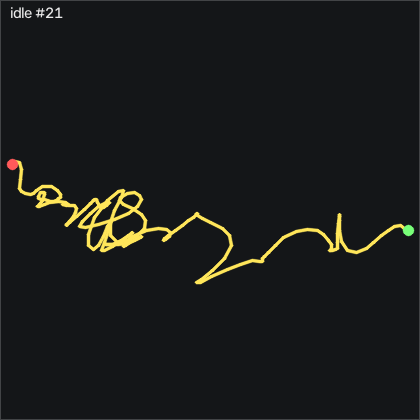

Source data for this figure (header and first rows):
t_s, ax, ay, az, gx, gy, gz, seq
0.00000, -0.827, -0.418, 0.09900, -0.1265, 0.01128, 0.1142, 47826
0.01000, -0.822, -0.421, 0.09700, -0.1875, -0.2327, -0.06881, 47827
0.02000, -0.813, -0.419, 0.09400, -0.4615, -0.2937, -0.1298, 47828
0.03000, -0.812, -0.422, 0.09900, -0.5835, 0.07228, 0.02219, 47829
0.04000, -0.821, -0.421, 0.09500, -0.6145, 0.4383, -0.03781, 47830
0.05000, -0.825, -0.424, 0.09100, -0.7365, 0.5603, -0.5258, 47831
0.06100, -0.834, -0.425, 0.09000, -0.7665, 0.6213, -0.8308, 47832
0.07000, -0.842, -0.426, 0.09200, -0.7975, 0.7123, -0.7698, 47833
0.08000, -0.847, -0.43, 0.09000, -0.9495, 0.4083, -0.7698, 47834
0.09000, -0.847, -0.44, 0.09500, -0.9195, -0.2017, -0.7398, 47835
0.101, -0.832, -0.443, 0.09700, -0.5835, -0.8417, -0.3428, 47836
0.11, -0.815, -0.438, 0.09800, -0.2175, -1.239, 0.2052, 47837
0.12, -0.805, -0.434, 0.102, -0.00450, -1.086, 0.4492, 47838
0.13, -0.799, -0.427, 0.105, 0.02550, -0.5677, 0.4192, 47839
0.141, -0.802, -0.424, 0.101, -0.03450, 0.1943, 0.4802, 47840
0.15, -0.815, -0.423, 0.09800, -0.1265, 0.8043, 0.6022, 47841
0.16, -0.823, -0.425, 0.09500, -0.1265, 0.9873, 0.3582, 47842
0.17, -0.834, -0.424, 0.09300, 0.02550, 0.9263, 0.3582, 47843
0.18, -0.836, -0.418, 0.09200, -0.00450, 0.5603, 0.4492, 47844
0.19, -0.834, -0.421, 0.08800, -0.1565, 0.1943, 0.3272, 47845
0.2, -0.826, -0.425, 0.09400, -0.3095, 0.01128, 0.05319, 47846
0.21, -0.828, -0.429, 0.09200, -0.2175, 0.07228, 0.02219, 47847
0.22, -0.83, -0.431, 0.09000, -0.09550, 0.01128, -0.00781, 47848
0.231, -0.829, -0.427, 0.09500, 0.08650, -0.04972, -0.09881, 47849
0.24, -0.831, -0.423, 0.09800, 0.1175, -0.2017, 0.05319, 47850
0.25, -0.828, -0.418, 0.09200, -0.06550, -0.4157, 0.1142, 47851
0.26, -0.825, -0.416, 0.101, -0.2485, -0.4457, 0.05319, 47852
0.271, -0.822, -0.415, 0.09700, -0.4615, -0.5377, 0.05319, 47853
0.28, -0.813, -0.414, 0.09800, -0.7365, -0.4457, -0.06881, 47854
0.29, -0.809, -0.424, 0.09900, -1.01, -0.1407, -0.2818, 47855
0.3, -0.811, -0.427, 0.09800, -1.133, 0.2553, -0.3428, 47856
0.311, -0.818, -0.431, 0.104, -1.133, 0.5913, -0.3428, 47857
0.32, -0.827, -0.435, 0.1, -0.9805, 0.8343, -0.6178, 47858
0.33, -0.831, -0.436, 0.09800, -0.7055, 0.7433, -0.6178, 47859
0.34, -0.829, -0.434, 0.09500, -0.4005, 0.3773, -0.4958, 47860
0.35, -0.827, -0.434, 0.09700, -0.2175, 0.2553, -0.5258, 47861
0.361, -0.827, -0.429, 0.09900, -0.00450, 0.2553, -0.3428, 47862
0.37, -0.826, -0.421, 0.09400, -0.03450, 0.04228, 0.08319, 47863
0.38, -0.821, -0.417, 0.08900, -0.2485, -0.07972, 0.2662, 47864
0.39, -0.816, -0.413, 0.09500, -0.6755, -0.01872, 0.2362, 47865
0.401, -0.816, -0.417, 0.09400, -1.133, 0.3163, -0.03781, 47866
0.41, -0.824, -0.427, 0.09600, -1.528, 0.6213, -0.3428, 47867
0.42, -0.835, -0.441, 0.09900, -1.56, 0.7123, -0.6478, 47868
0.43, -0.839, -0.451, 0.09600, -1.133, 0.5603, -0.4648, 47869
0.441, -0.842, -0.454, 0.09100, -0.4005, 0.04228, -0.06881, 47870
0.45, -0.841, -0.448, 0.09300, 0.5135, -0.4157, 0.3582, 47871
0.46, -0.84, -0.425, 0.08900, 1.185, -0.8417, 0.9372, 47872
0.47, -0.826, -0.411, 0.09100, 1.246, -1.239, 1.09, 47873
0.48, -0.819, -0.401, 0.09400, 0.6665, -1.361, 0.6932, 47874
0.49, -0.817, -0.407, 0.09500, -0.1565, -1.056, 0.3582, 47875
0.5, -0.817, -0.419, 0.09800, -0.7975, -0.6897, -0.00781, 47876
0.51, -0.817, -0.431, 0.102, -1.133, -0.5377, -0.3738, 47877
0.52, -0.813, -0.437, 0.1, -0.8885, -0.4157, -0.4038, 47878
0.531, -0.818, -0.433, 0.101, -0.4315, -0.3547, 0.08319, 47879
0.54, -0.823, -0.424, 0.103, -0.1265, -0.1407, 0.6932, 47880
0.55, -0.819, -0.417, 0.09900, 0.05650, -0.01872, 0.8762, 47881
0.56, -0.819, -0.411, 0.09400, -0.03450, 0.1033, 0.5712, 47882
0.571, -0.818, -0.415, 0.09100, -0.2785, 0.2863, -0.09881, 47883
0.58, -0.82, -0.421, 0.08900, -0.5535, 0.3473, -0.8008, 47884
0.59, -0.825, -0.428, 0.09100, -0.6145, 0.4993, -0.9838, 47885
... 140 more rows
